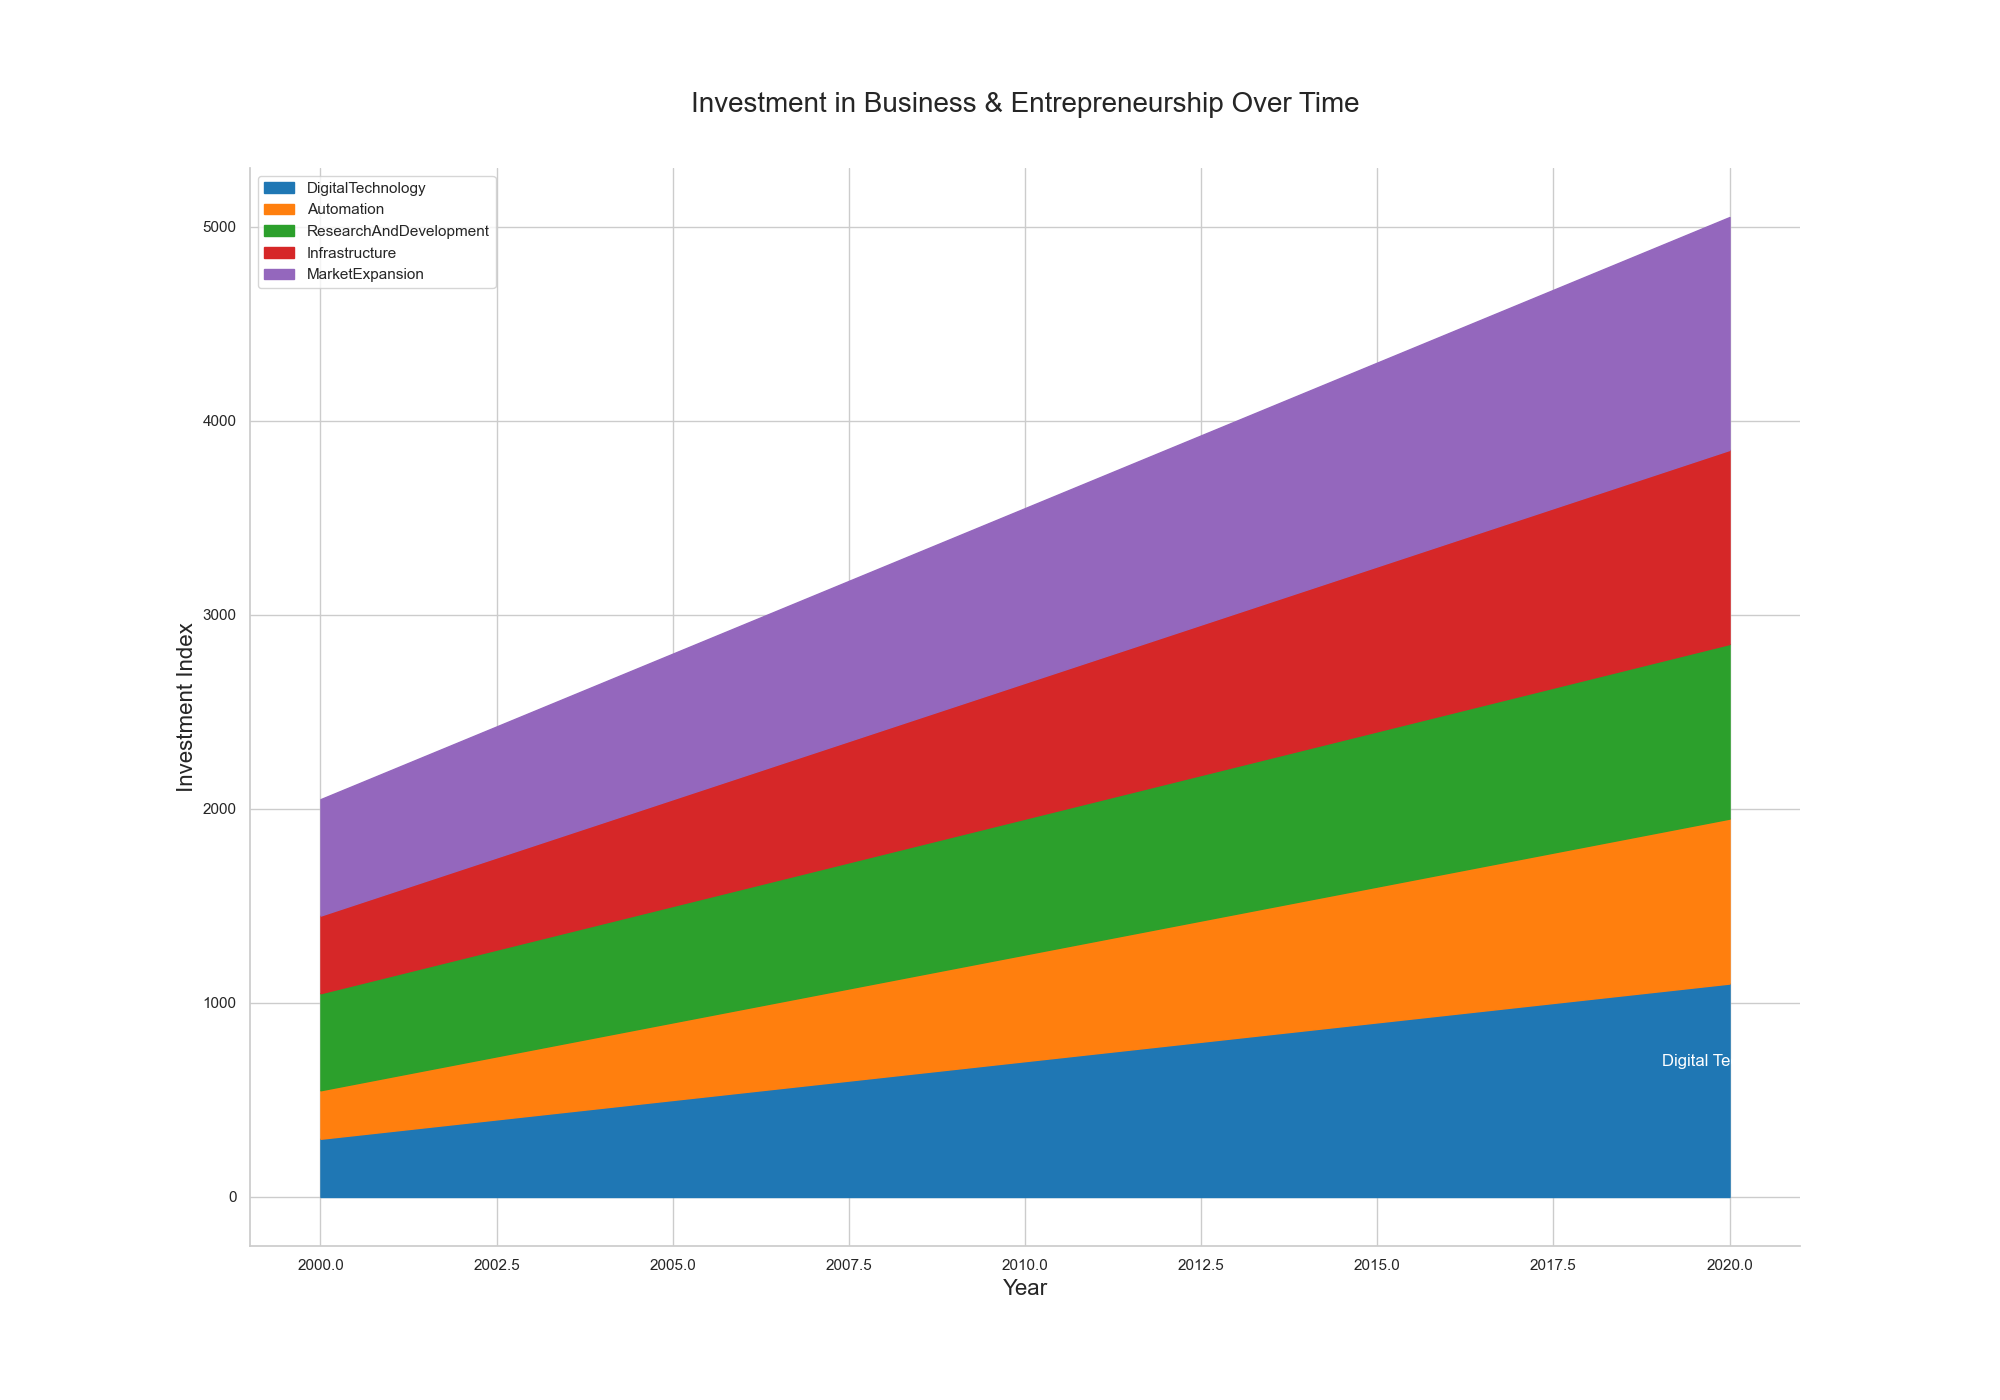

The data file committed next to this chart (first rows):
Year, DigitalTechnology, Automation, ResearchAndDevelopment, Infrastructure, MarketExpansion
2000, 300, 250, 500, 400, 600
2001, 330, 280, 520, 420, 620
2002, 370, 300, 540, 440, 650
2003, 400, 340, 580, 470, 670
2004, 450, 370, 600, 490, 700
2005, 480, 410, 630, 510, 730
2006, 530, 450, 660, 540, 760
2007, 560, 470, 690, 560, 780
2008, 600, 510, 720, 590, 810
2009, 640, 540, 750, 620, 850
2010, 680, 580, 780, 640, 870
2011, 720, 610, 810, 670, 900
2012, 760, 650, 840, 700, 930
2013, 800, 680, 870, 730, 960
2014, 850, 720, 900, 760, 990
2015, 880, 750, 930, 790, 1020
2016, 920, 790, 960, 820, 1050
2017, 960, 820, 990, 850, 1080
2018, 1000, 860, 1020, 880, 1110
2019, 1040, 890, 1050, 910, 1140
2020, 1080, 930, 1080, 940, 1170
